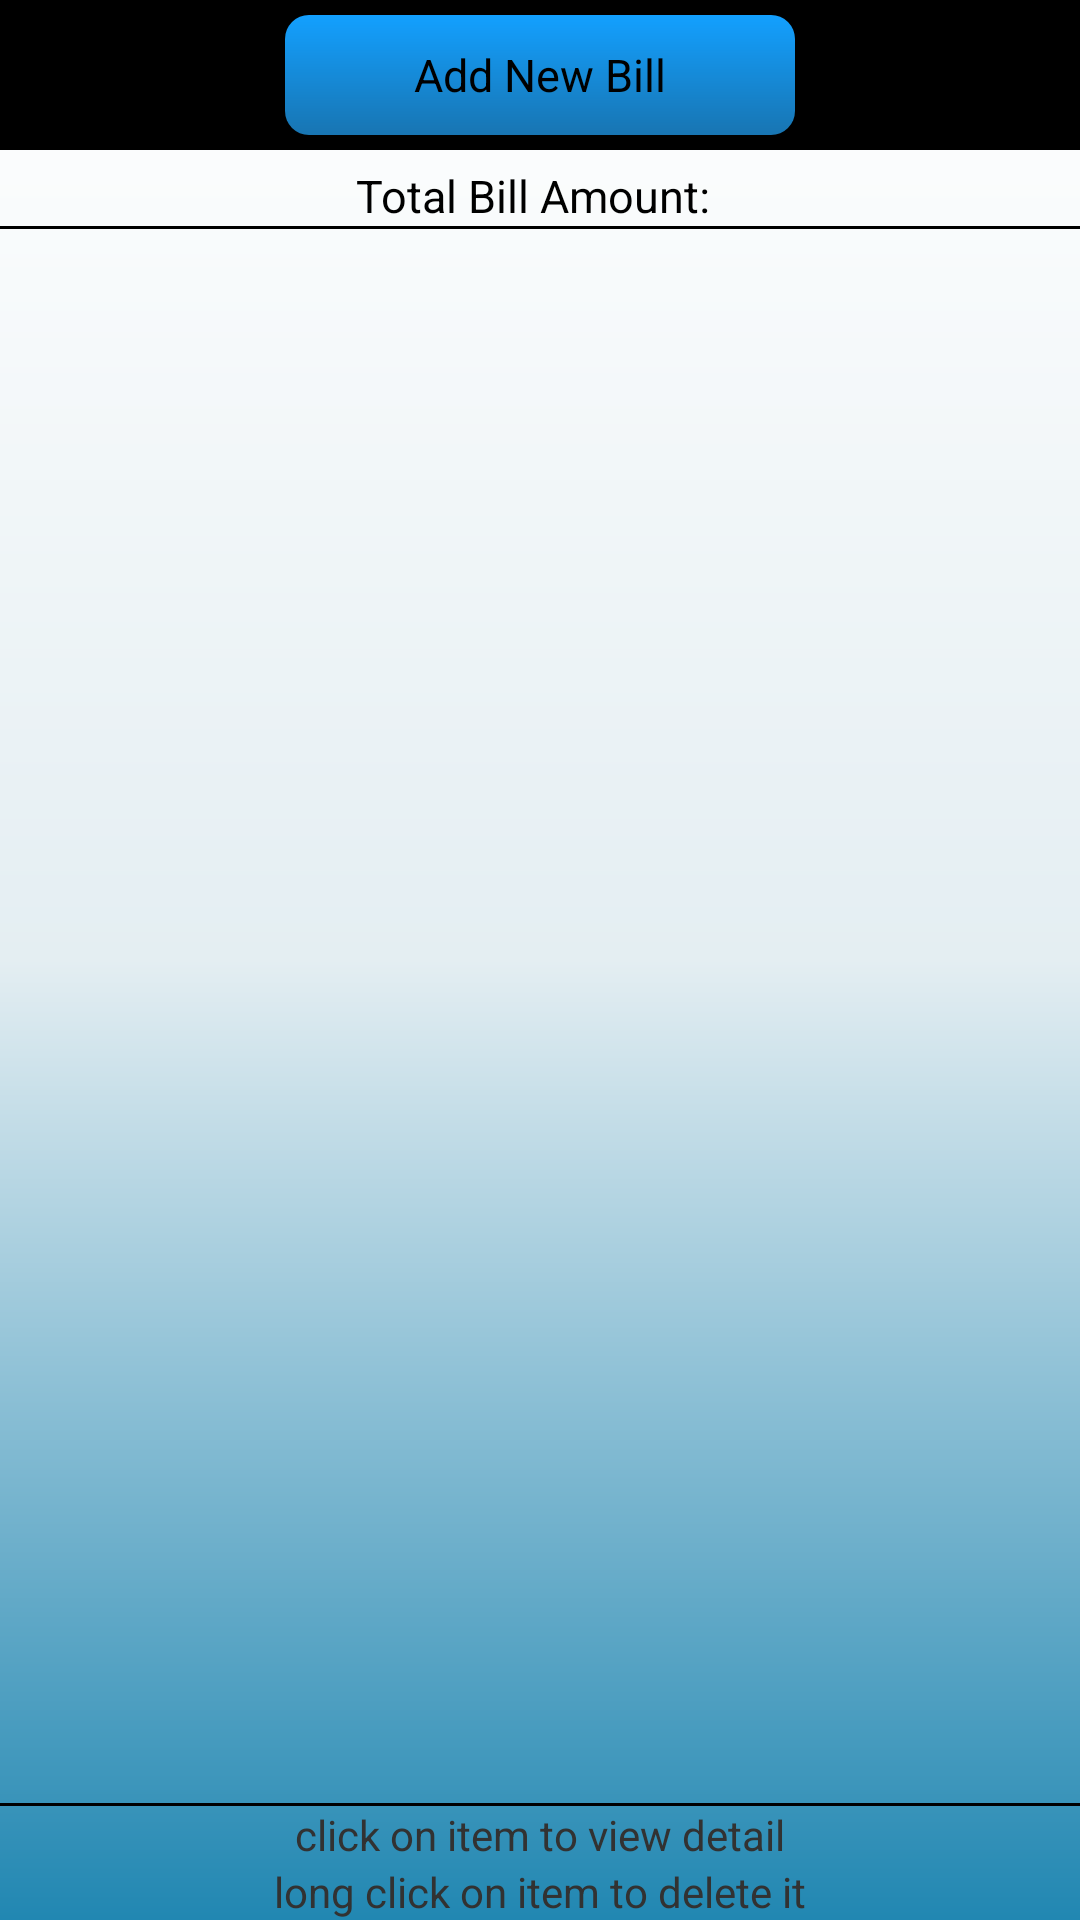

Here is an Android app screen rendered from its layout file. Give the layout XML and the strings, colors and styles it references.
<!-- AndroidManifest.xml: application theme AppTheme -->
<!-- res/layout/activity_view_bill.xml -->
<RelativeLayout xmlns:tools="http://schemas.android.com/tools"
    xmlns:android="http://schemas.android.com/apk/res/android"
    android:id="@+id/viewbill_base_layout"
    android:layout_width="match_parent"
    android:layout_height="match_parent"
    android:background="@drawable/background"
    android:orientation="vertical"
    android:weightSum="1"
    tools:context=".BillListFragment" >

    <LinearLayout
        android:id="@+id/linearLayout2"
        android:layout_width="match_parent"
        android:layout_height="50dp"
        android:layout_weight="0.2"
        android:background="#000000"
        android:orientation="vertical" >

        <Button
            android:id="@+id/newbill"
            android:layout_width="170dp"
            android:layout_height="match_parent"
            android:layout_gravity="center_vertical|center_horizontal|center"
            android:layout_marginBottom="5dp"
            android:layout_marginTop="5dp"
            android:background="@drawable/blue_button_bg"
            android:text="@string/add_newbill"
            android:textSize="15sp" />
    </LinearLayout>

    <LinearLayout
        android:layout_width="match_parent"
        android:layout_height="1dp"
        android:background="#000000"
        android:orientation="vertical" >
    </LinearLayout>

    <ListView
        android:id="@+id/billlistview"
        android:layout_width="match_parent"
        android:layout_height="wrap_content"
        android:layout_above="@+id/view1"
        android:layout_below="@+id/view2" >

    </ListView>

    <LinearLayout
        android:id="@+id/linearLayout1"
        android:layout_width="match_parent"
        android:layout_height="wrap_content"
        android:layout_alignParentBottom="true"
        android:orientation="vertical" >

        <TextView
            android:id="@+id/textView2"
            android:layout_width="wrap_content"
            android:layout_height="wrap_content"
            android:layout_gravity="center_horizontal"
            android:text="@string/activitie_delete" />

        <TextView
            android:id="@+id/textView3"
            android:layout_width="wrap_content"
            android:layout_height="wrap_content"
            android:layout_gravity="center_horizontal"
            android:text="@string/acitivties_delete2" />
    </LinearLayout>

    <View
        android:id="@+id/view1"
        android:layout_width="wrap_content"
        android:layout_height="1dp"
        android:layout_above="@+id/linearLayout1"
        android:layout_alignParentLeft="true"
        android:background="@color/black" />

    <LinearLayout
        android:id="@+id/linearLayout3"
        android:layout_width="match_parent"
        android:layout_height="wrap_content"
        android:layout_alignParentLeft="true"
        android:layout_below="@+id/linearLayout2"
        android:layout_marginTop="5dp" >

        <TextView
            android:id="@+id/textView1"
            android:layout_width="wrap_content"
            android:layout_height="wrap_content"
            android:layout_weight="0.5"
            android:gravity="right"
            android:text="@string/totalbillamount"
            android:textAppearance="?android:attr/textAppearanceLarge"
            android:textSize="15sp" />

        <TextView
            android:id="@+id/billtotalamount"
            android:layout_width="wrap_content"
            android:layout_height="wrap_content"
            android:layout_marginLeft="5dp"
            android:layout_weight="0.5"
            android:gravity="left"
            android:textAppearance="?android:attr/textAppearanceLarge"
            android:textSize="15sp" />
    </LinearLayout>

    <View
        android:id="@+id/view2"
        android:layout_width="match_parent"
        android:layout_height="1dp"
        android:layout_alignParentLeft="false"
        android:layout_below="@+id/linearLayout3"
        android:background="@color/black" />

</RelativeLayout>
<!-- resources referenced by this layout -->
<resources>
  <!-- drawable background (drawable-hdpi) -->
  <?xml version="1.0" encoding="utf-8"?>
  <shape xmlns:android="http://schemas.android.com/apk/res/android"
      android:shape="rectangle">
    
    <gradient
        android:startColor="#FFFFFF"
        android:centerColor="#E4EEF2"
        android:endColor="#2187B2"
        android:angle="270" />
  </shape>
  <!-- drawable blue_button_bg (drawable-hdpi) -->
  <?xml version="1.0" encoding="utf-8"?>
  <shape xmlns:android="http://schemas.android.com/apk/res/android"
      android:shape="rectangle">
    
    <gradient
        android:startColor="#13A0FF"
        
        android:endColor="#1875B2"
        android:angle="270" />
    <corners android:bottomRightRadius="8dip"
          android:bottomLeftRadius="8dip"  
          android:topRightRadius="8dip"
          android:topLeftRadius="8dip"/>
  
  </shape>
  <string name="acitivties_delete2">long click on item to delete it</string>
  <string name="activitie_delete">click on item to view detail</string>
  <string name="add_newbill">Add New Bill</string>
  <string name="totalbillamount">Total Bill Amount:</string>
  <style name="AppTheme" parent="@android:style/Theme.Light.NoTitleBar" />
  <!-- not gathered from this repository: default colours our renderer supplied (Android Studio template values) -->
  <color name="black">#FF000000</color>
</resources>
